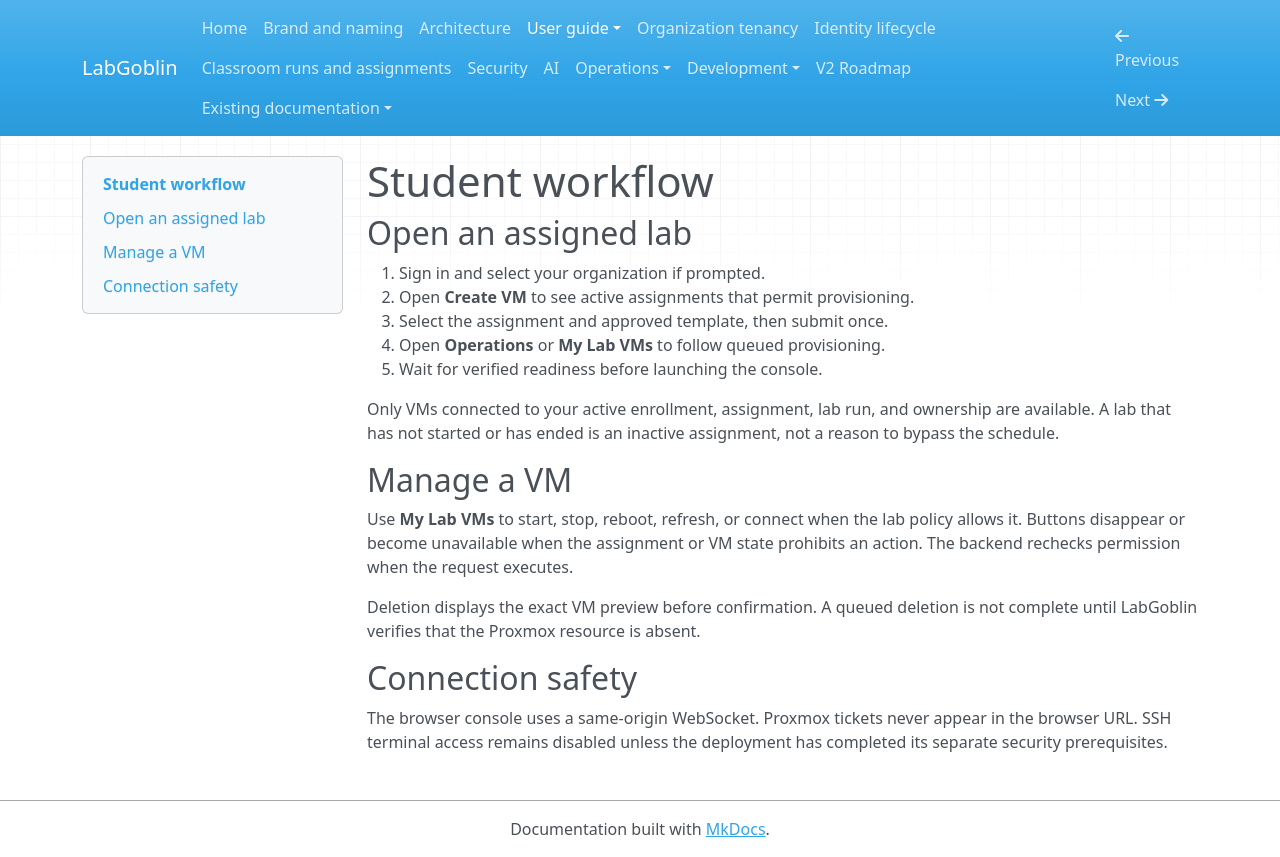

repository: wagnerks1990/proxmox-lab-platform · page: user-guide/student-workflow/index.html · generator: mkdocs

# Student workflow

## Open an assigned lab

1. Sign in and select your organization if prompted.
2. Open **Create VM** to see active assignments that permit provisioning.
3. Select the assignment and approved template, then submit once.
4. Open **Operations** or **My Lab VMs** to follow queued provisioning.
5. Wait for verified readiness before launching the console.

Only VMs connected to your active enrollment, assignment, lab run, and
ownership are available. A lab that has not started or has ended is an inactive
assignment, not a reason to bypass the schedule.

## Manage a VM

Use **My Lab VMs** to start, stop, reboot, refresh, or connect when the lab
policy allows it. Buttons disappear or become unavailable when the assignment
or VM state prohibits an action. The backend rechecks permission when the
request executes.

Deletion displays the exact VM preview before confirmation. A queued deletion
is not complete until LabGoblin verifies that the Proxmox resource is absent.

## Connection safety

The browser console uses a same-origin WebSocket. Proxmox tickets never appear
in the browser URL. SSH terminal access remains disabled unless the deployment
has completed its separate security prerequisites.
